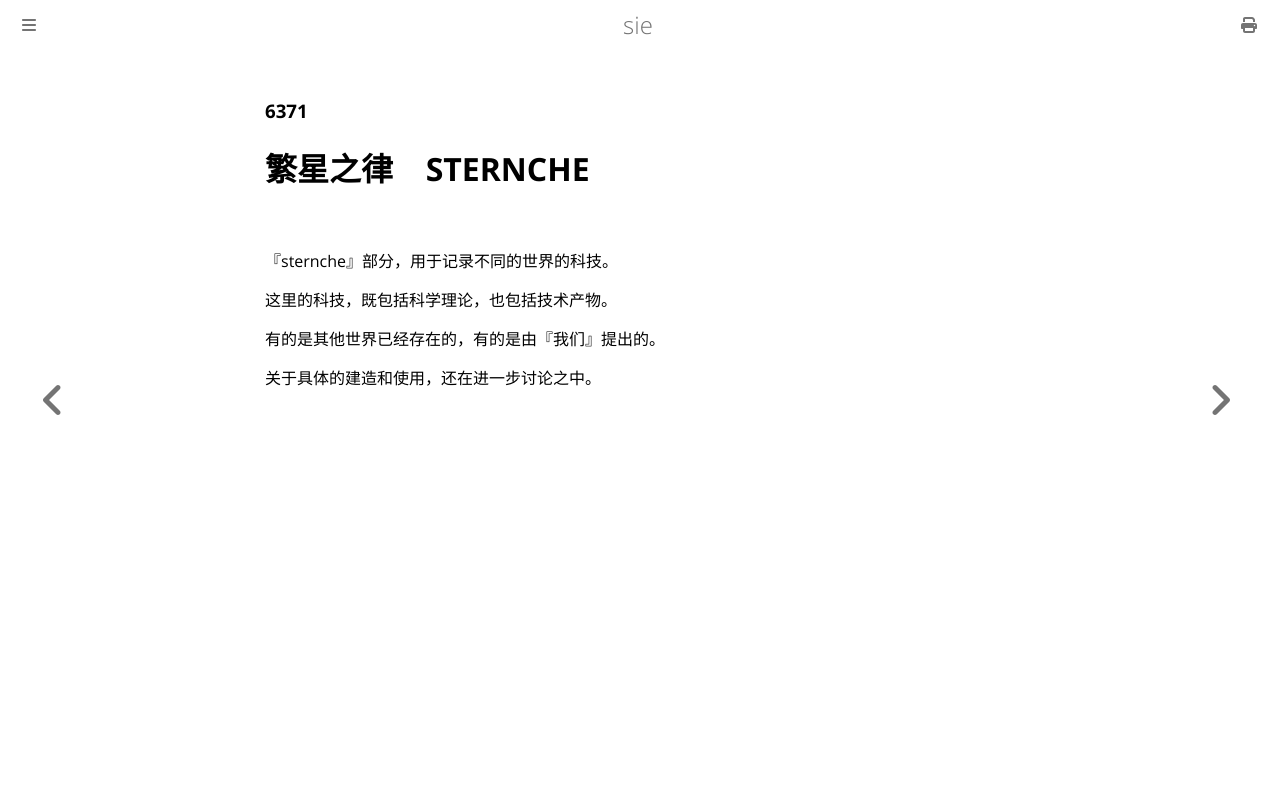

repository: yllllyb/sie · page: 6371/index.html · generator: mdbook

### 6371

# 繁星之律 &ensp; STERNCHE

<br/>

『sternche』部分，用于记录不同的世界的科技。

这里的科技，既包括科学理论，也包括技术产物。

有的是其他世界已经存在的，有的是由『我们』提出的。

关于具体的建造和使用，还在进一步讨论之中。
